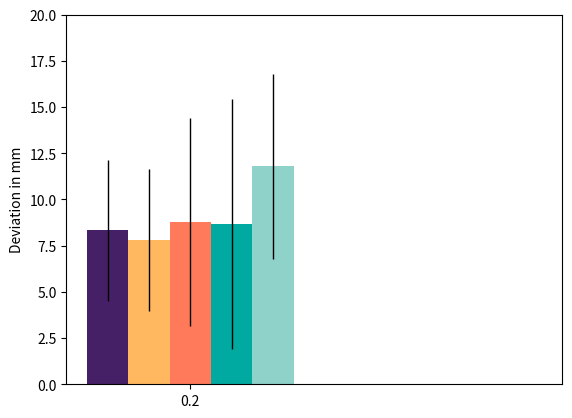

Here is the Python script that generated this plot: (Note: this script raises an exception after producing the figure.)
import numpy as np
import matplotlib.pyplot as plt

fig = plt.figure(frameon =False)
ax = fig.add_subplot(111)

## the data
N = 2
#multiMeans = [2.97, 3.67]
#multiStd =   [2.00, 2.30]

#sobelMeans = [3.15, 3.44]
#sobelStd =   [2.15, 2.18]

#scalarMeans = [4.52, 4.18]
#scalarStd =   [3.31, 2.47]

#fatMeans = [3.45, 3.22]
#fatStd =   [1.86, 2.22]

#nccMeans = [7.17, 7.57]
#nccStd =   [3.73, 3.85]

N = 1
multiMeans = [8.34]
multiStd =   [3.81]

sobelMeans = [8.78]
sobelStd =   [5.61]

scalarMeans = [8.69]
scalarStd =   [6.77]

fatMeans = [7.82]
fatStd =   [3.85]

nccMeans = [11.80]
nccStd =   [5.01]


tableau20 = [(31, 119, 180), (174, 199, 232), (255, 127, 14),(148, 103, 189),(44, 160, 44)]

hex = [ '#462066','#FFB85F', '#FF7A5A', '#00AAA0', '#8ED2C9']

# Scale the RGB values to the [0, 1] range, which is the format matplotlib accepts.    
for i in range(len(tableau20)):    
    r, g, b = tableau20[i]    
    tableau20[i] = (r / 255., g / 255., b / 255.)  
    

## necessary variables
ind = np.arange(N)                # the x locations for the groups
width = 0.10                      # the width of the bars

## the bars
rects1 = ax.bar(ind, multiMeans, width,
                color=hex[0],
                yerr=multiStd,
                error_kw=dict(elinewidth=1,ecolor='black'))

rects2 = ax.bar(ind+width, fatMeans, width,
                    color=hex[1],
                    yerr=fatStd,
                    error_kw=dict(elinewidth=1,ecolor='black'))

rects3 = ax.bar(ind+2*width, sobelMeans, width,
                    color=hex[2],
                    yerr=sobelStd,
                    error_kw=dict(elinewidth=1,ecolor='black'))

rects4 = ax.bar(ind+3*width, scalarMeans, width,
                    color=hex[3],
                    yerr=scalarStd,
                    error_kw=dict(elinewidth=1,ecolor='black'))

rects5 = ax.bar(ind+4*width, nccMeans, width,
                    color=hex[4],
                    yerr=nccStd,
                    error_kw=dict(elinewidth=1,ecolor='black'))

# axes and labels
ax.set_xlim(-width,len(ind)+width)
ax.set_ylim(0,20)
ax.set_ylabel('Deviation in mm')
ax.set_title('')
xTickMarks = ['T9', 'LF']
ax.set_xticks(ind+2*width)
xtickNames = ax.set_xticklabels(xTickMarks)
plt.setp(xtickNames, rotation=45, fontsize=10)


## add a legend
ax.legend( (rects1[0], rects2[0], rects3[0], rects4[0], rects5[0]), ('Water', 'Fat', 'Sobel', 'Scalar', 'Morphon') )
plt.savefig('barPlot.png', bbox_inches='tight')

plt.show()

